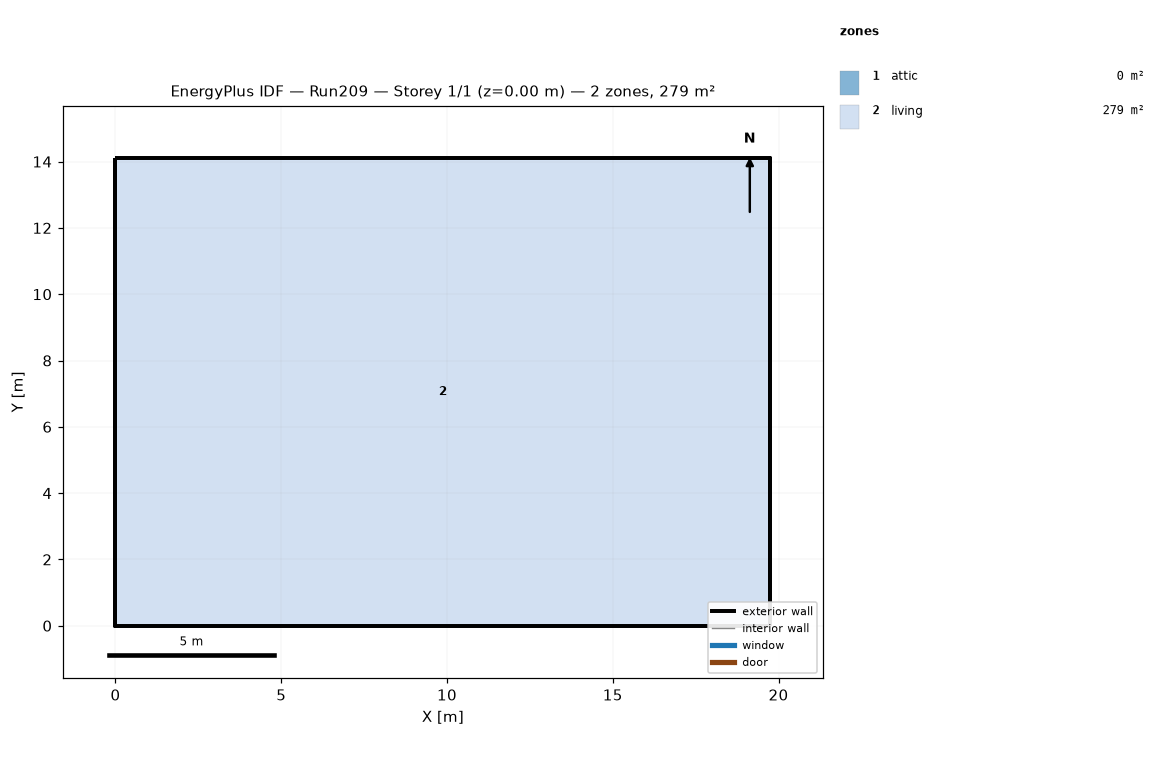
=== STOREY PLAN SPEC (per zone: floor XY polygon, exterior-wall plan segments, windows/doors) ===
zone 1: attic  (0.0 m²)
  exterior wall: (19.75, 0.00) – (19.75, 14.11) – (19.75, 7.05)  [21.2 m]
  exterior wall: (0.00, 14.11) – (0.00, 0.00) – (0.00, 7.05)  [21.2 m]
zone 2: living  (278.7 m²)
  floor: (0.00, 0.00) (0.00, 14.11) (19.75, 14.11) (19.75, 0.00)
  exterior wall: (0.00, 0.00) – (19.75, 0.00)  [19.8 m]
  exterior wall: (19.75, 0.00) – (19.75, 14.11)  [14.1 m]
  exterior wall: (19.75, 14.11) – (0.00, 14.11)  [19.8 m]
  exterior wall: (0.00, 14.11) – (0.00, 0.00)  [14.1 m]

=== DERIVED (storey summary) ===
Building: Run209
Storey: 1 of 1  (floor level z = 0.00 m)
Storey gross floor area: 278.7 m²
Zones on this storey: 2
  - attic: floor 0.0 m²; exterior wall 42.3 m (19.4 m²); WWR 0.0%
  - living: floor 278.7 m²; exterior wall 67.7 m (247.7 m²); WWR 0.0%
Zone adjacency: (none detected)